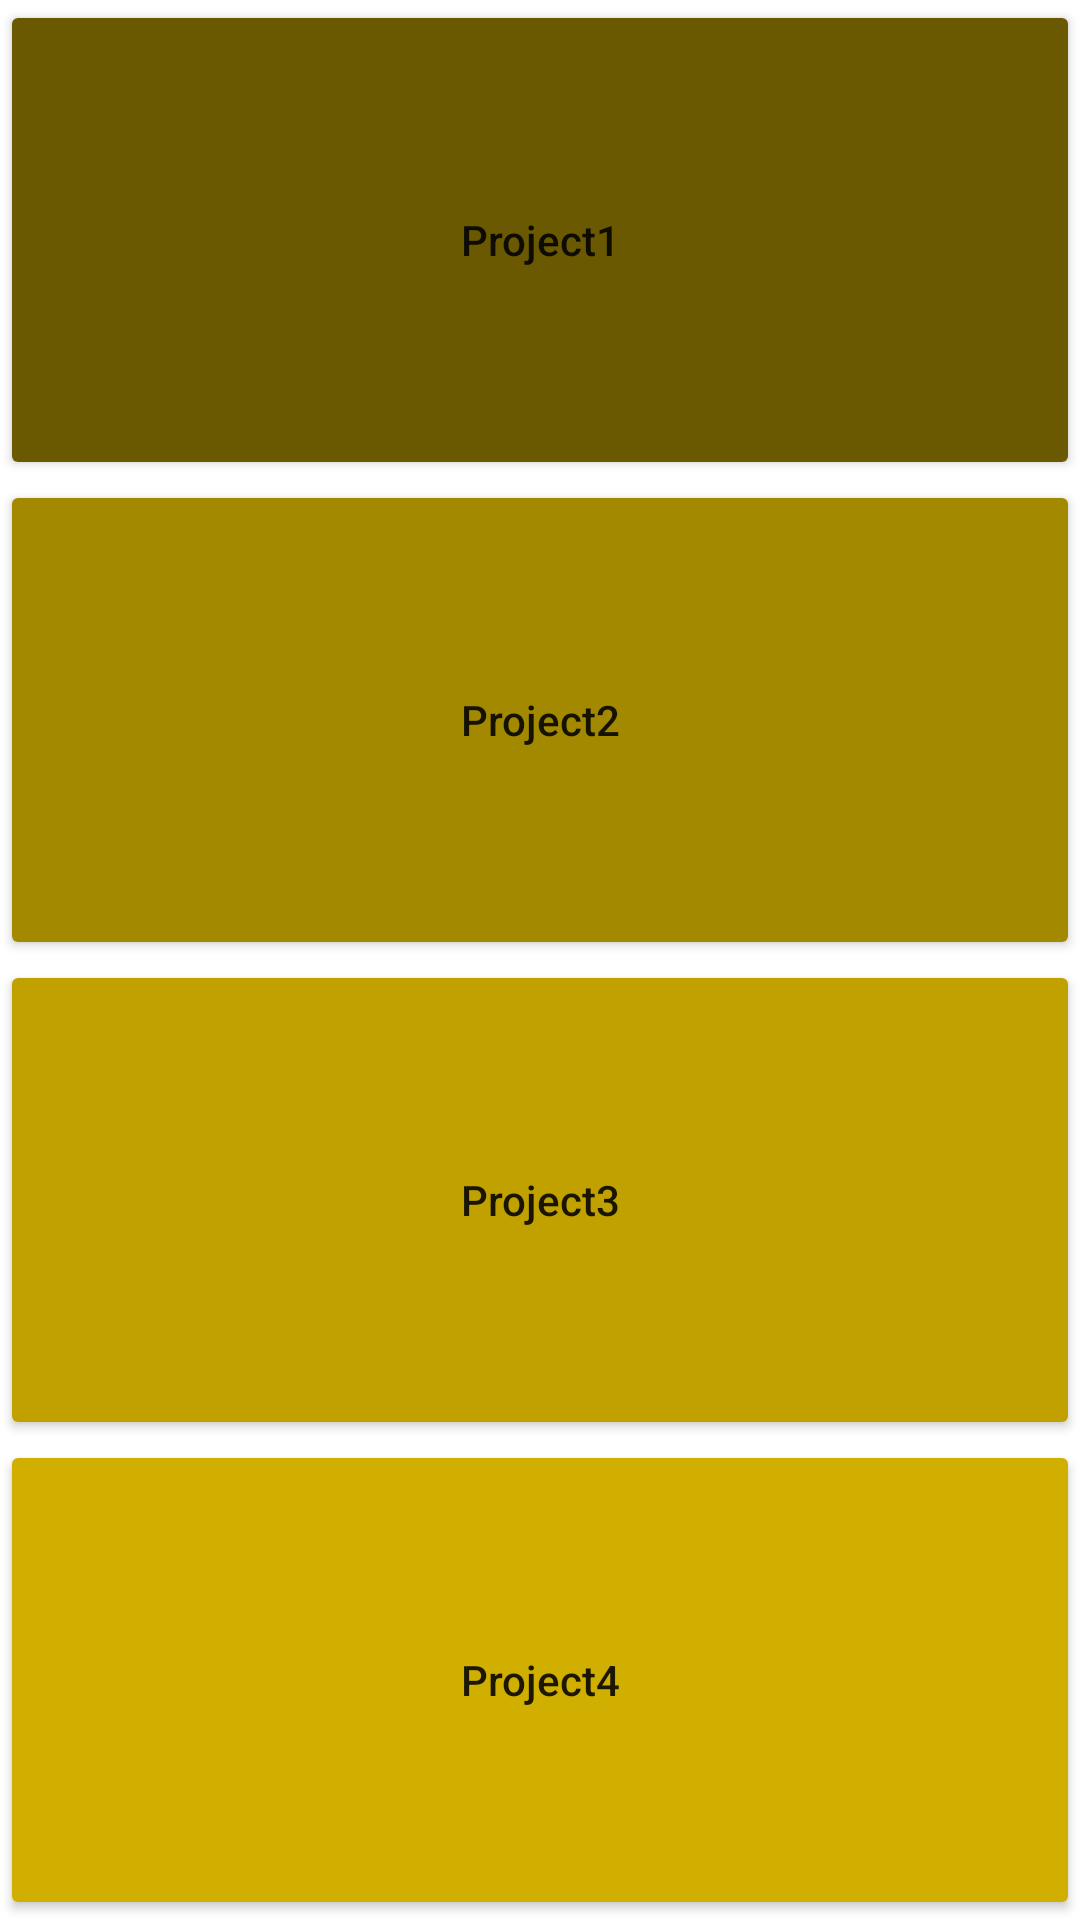

Android layout source for this screen:
<!-- AndroidManifest.xml: application theme Theme.DiscoveryEMPApp -->
<!-- res/layout/activity_projects.xml -->
<?xml version="1.0" encoding="utf-8"?>
<LinearLayout xmlns:android="http://schemas.android.com/apk/res/android"
    xmlns:app="http://schemas.android.com/apk/res-auto"
    xmlns:tools="http://schemas.android.com/tools"
    android:layout_width="match_parent"
    android:layout_height="match_parent"
    android:gravity="center_vertical"
    android:orientation="vertical"
    tools:context=".SystemsOfEngagement">

    <Button
        android:id="@+id/project1"
        android:layout_weight="0.5"
        android:layout_width="match_parent"
        android:layout_height="wrap_content"
        android:textAllCaps="false"
        android:backgroundTint="#6A5900"
        android:text="Project1" />
    <Button
        android:id="@+id/project2"
        android:layout_width="match_parent"
        android:layout_weight="0.5"
        android:layout_height="wrap_content"
        android:textAllCaps="false"
        android:backgroundTint="#A38900"
        android:text="Project2" />
    <Button
        android:id="@+id/project3"
        android:layout_weight="0.5"
        android:layout_width="match_parent"
        android:layout_height="wrap_content"
        android:backgroundTint="#C1A100"
        android:textAllCaps="false"
        android:text="Project3" />
    <Button
        android:id="@+id/project4"
        android:textAllCaps="false"
        android:layout_weight="0.5"
        android:layout_width="match_parent"
        android:backgroundTint="#D1AF00"
        android:layout_height="wrap_content"
        android:text="Project4" />
</LinearLayout>
<!-- resources referenced by this layout -->
<resources>
  <style name="Theme.DiscoveryEMPApp" parent="Theme.MaterialComponents.DayNight.DarkActionBar">
          
          <item name="colorPrimary">@color/purple_500</item>
          <item name="colorPrimaryVariant">@color/purple_700</item>
          <item name="colorOnPrimary">@color/white</item>
          
          <item name="colorSecondary">@color/teal_200</item>
          <item name="colorSecondaryVariant">@color/teal_700</item>
          <item name="colorOnSecondary">@color/black</item>
          
          <item name="android:statusBarColor">?attr/colorPrimaryVariant</item>
          
      </style>
  <color name="purple_500">#FF000E59</color>
  <color name="purple_700">#0012B3</color>
  <color name="white">#FFFFFFFF</color>
  <color name="teal_200">#FF03DAC5</color>
  <color name="teal_700">#FF018786</color>
  <color name="black">#FF000000</color>
</resources>
